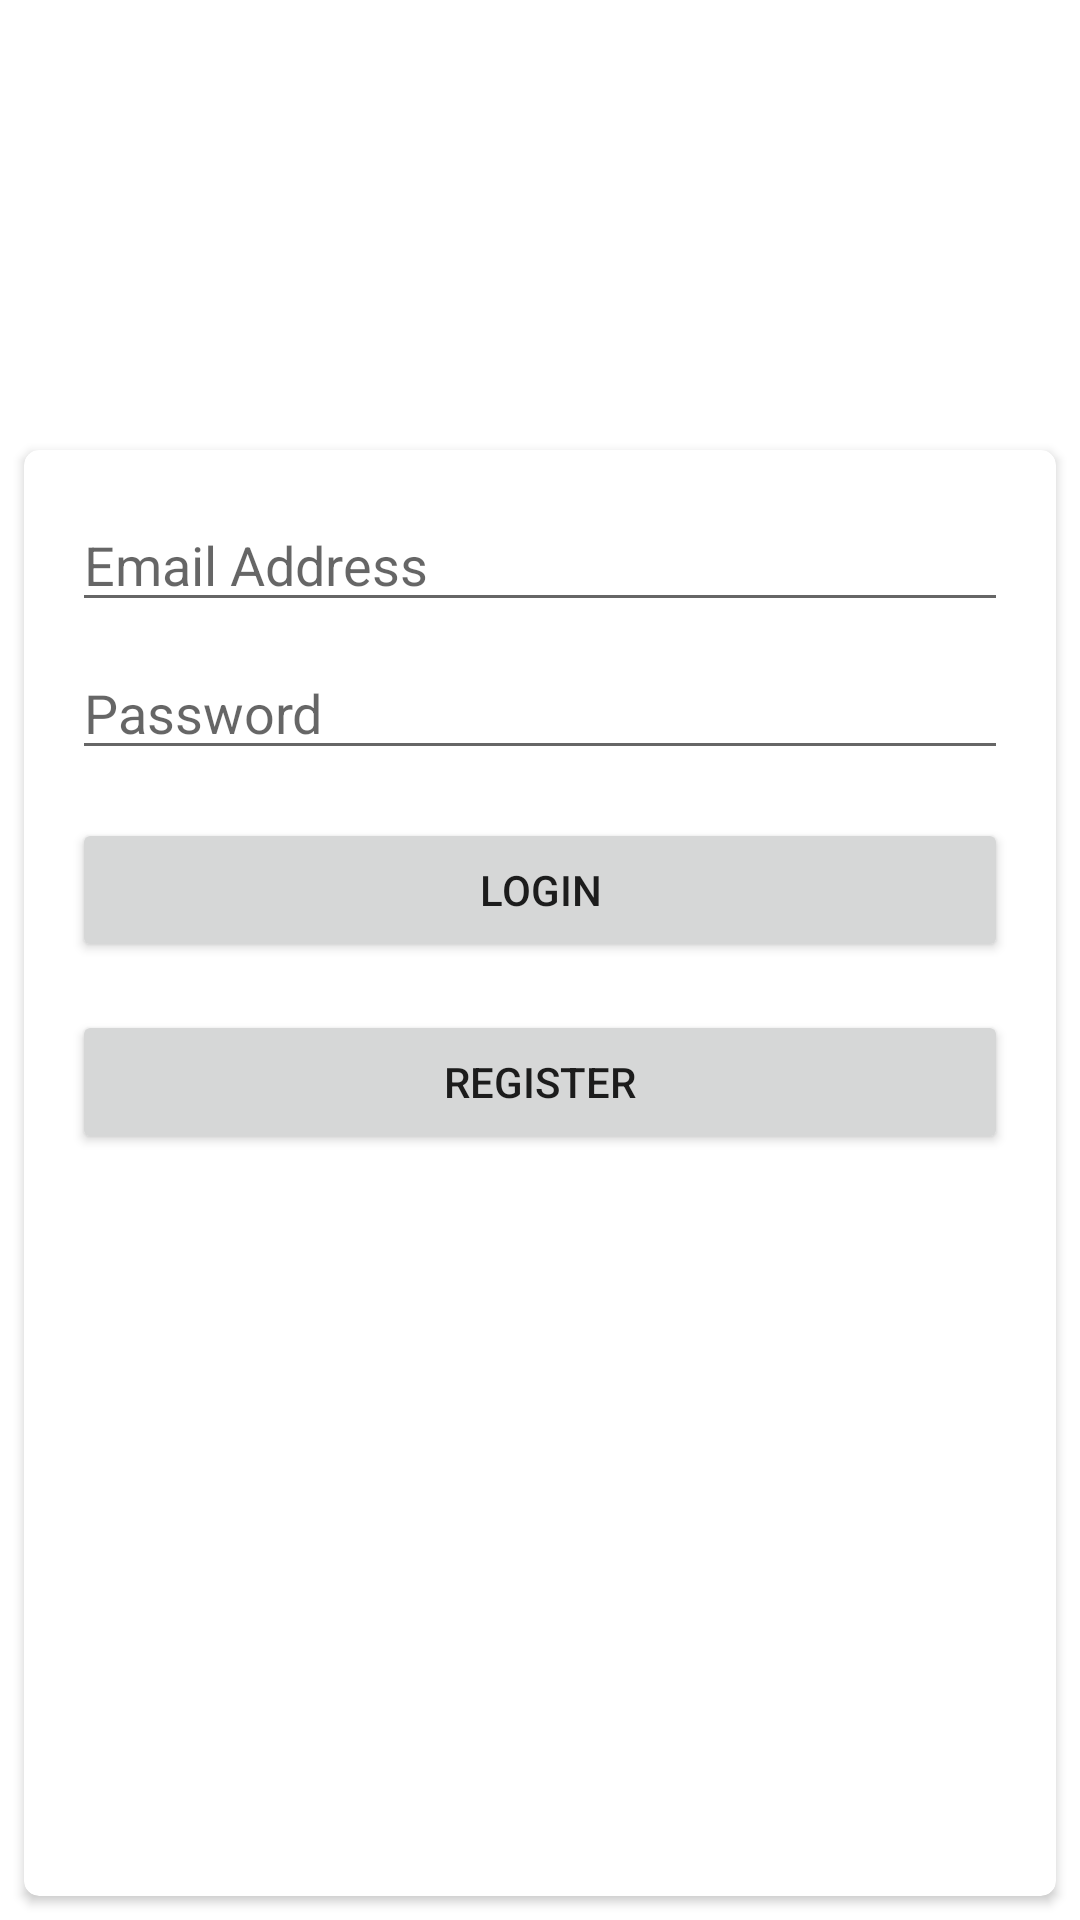

Write the Android layout XML for this screen, with the resource values it uses.
<!-- AndroidManifest.xml: application theme Theme.ZumbathonApp -->
<!-- res/layout/activity_main.xml -->
<?xml version="1.0" encoding="utf-8"?>
<androidx.constraintlayout.widget.ConstraintLayout xmlns:android="http://schemas.android.com/apk/res/android"
    xmlns:app="http://schemas.android.com/apk/res-auto"
    xmlns:tools="http://schemas.android.com/tools"
    android:layout_width="match_parent"
    android:layout_height="match_parent"
    tools:context=".MainActivity">

    <androidx.cardview.widget.CardView
        android:layout_width="0dp"
        android:layout_height="0dp"
        android:layout_marginStart="8dp"
        android:layout_marginTop="150dp"
        android:layout_marginEnd="8dp"
        android:layout_marginBottom="8dp"
        app:cardCornerRadius="5dp"
        app:layout_constraintBottom_toBottomOf="parent"
        app:layout_constraintEnd_toEndOf="parent"
        app:layout_constraintStart_toStartOf="parent"
        app:layout_constraintTop_toTopOf="parent">

        <androidx.constraintlayout.widget.ConstraintLayout
            android:layout_width="match_parent"
            android:layout_height="match_parent">

            <EditText
                android:id="@+id/loginEmail"
                android:layout_width="0dp"
                android:layout_height="wrap_content"
                android:layout_marginStart="16dp"
                android:layout_marginTop="16dp"
                android:layout_marginEnd="16dp"
                android:ems="10"
                android:hint="Email Address"
                android:inputType="textEmailAddress"
                app:layout_constraintEnd_toEndOf="parent"
                app:layout_constraintStart_toStartOf="parent"
                app:layout_constraintTop_toTopOf="parent" />

            <EditText
                android:id="@+id/loginPassword"
                android:layout_width="0dp"
                android:layout_height="wrap_content"
                android:layout_marginStart="16dp"
                android:layout_marginTop="8dp"
                android:layout_marginEnd="16dp"
                android:ems="10"
                android:hint="Password"
                android:inputType="textPassword"
                app:layout_constraintEnd_toEndOf="parent"
                app:layout_constraintStart_toStartOf="parent"
                app:layout_constraintTop_toBottomOf="@+id/loginEmail" />

            <Button
                android:id="@+id/loginBtn"
                android:layout_width="0dp"
                android:layout_height="wrap_content"
                android:layout_marginStart="16dp"
                android:layout_marginTop="16dp"
                android:layout_marginEnd="16dp"
                android:text="LOgin"
                app:layout_constraintEnd_toEndOf="parent"
                app:layout_constraintStart_toStartOf="parent"
                app:layout_constraintTop_toBottomOf="@+id/loginPassword" />

            <Button
                android:id="@+id/gotoRegister"
                android:layout_width="0dp"
                android:layout_height="wrap_content"
                android:layout_marginStart="16dp"
                android:layout_marginTop="16dp"
                android:layout_marginEnd="16dp"
                android:text="Register"
                app:layout_constraintEnd_toEndOf="parent"
                app:layout_constraintStart_toStartOf="parent"
                app:layout_constraintTop_toBottomOf="@+id/loginBtn" />
        </androidx.constraintlayout.widget.ConstraintLayout>
    </androidx.cardview.widget.CardView>
</androidx.constraintlayout.widget.ConstraintLayout>
<!-- resources referenced by this layout -->
<resources>
  <style name="Theme.ZumbathonApp" parent="Theme.MaterialComponents.DayNight.DarkActionBar">
          
          <item name="colorPrimary">@color/purple_500</item>
          <item name="colorPrimaryVariant">@color/purple_700</item>
          <item name="colorOnPrimary">@color/white</item>
          
          <item name="colorSecondary">@color/teal_200</item>
          <item name="colorSecondaryVariant">@color/teal_700</item>
          <item name="colorOnSecondary">@color/black</item>
          
          <item name="android:statusBarColor">?attr/colorPrimaryVariant</item>
          
      </style>
  <!-- not gathered from this repository: default colours our renderer supplied (Android Studio template values) -->
  <color name="purple_500">#FF6200EE</color>
  <color name="purple_700">#FF3700B3</color>
  <color name="teal_200">#FF03DAC5</color>
  <color name="teal_700">#FF018786</color>
  <color name="black">#FF000000</color>
  <color name="white">#FFFFFFFF</color>
</resources>
